Image classification data set "Firearms_Detection_Dataset" (tinolinton/Thesis_Projects on GitHub). Class labels (2): peaceful - no weapon, weaponized - weapon present.

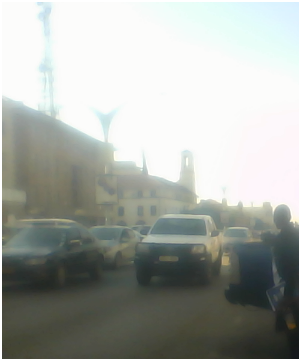
Label: peaceful - no weapon

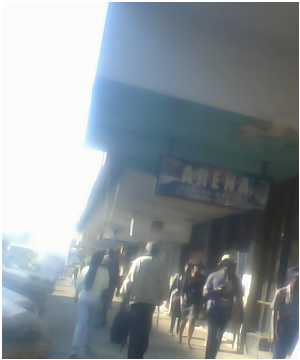
Label: peaceful - no weapon

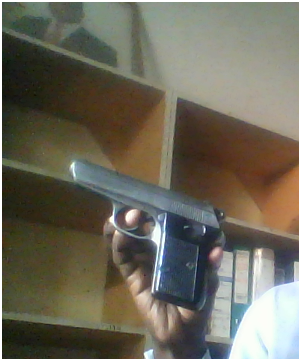
Label: weaponized - weapon present

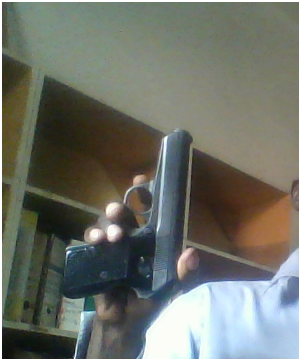
Label: weaponized - weapon present

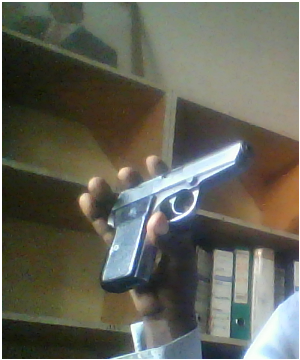
Label: weaponized - weapon present

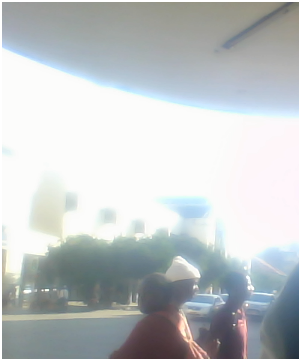
Label: peaceful - no weapon
